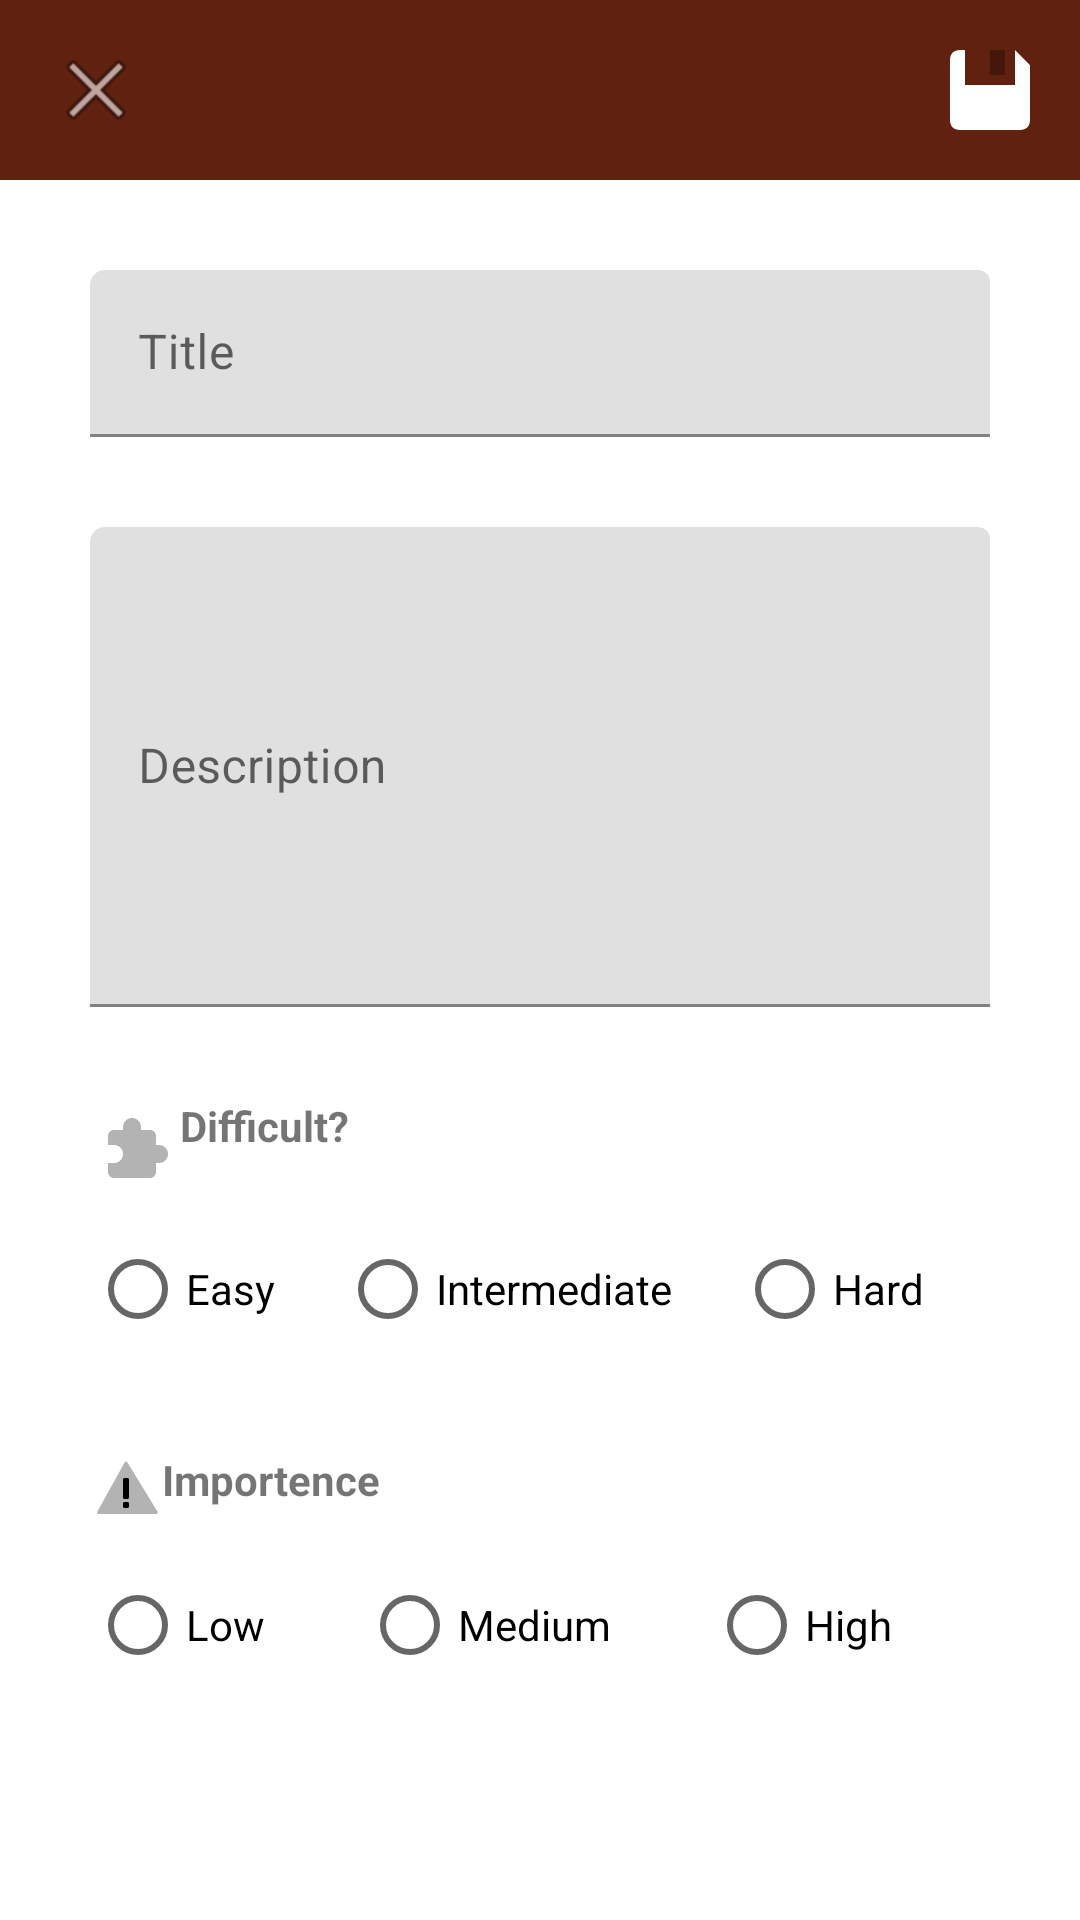

Reconstruct the res/layout file that produces this screen, plus the resources it refers to.
<!-- AndroidManifest.xml: application theme Theme.Mindo_kotlin -->
<!-- res/layout/fragment_add_homework.xml -->
<?xml version="1.0" encoding="utf-8"?>
<androidx.constraintlayout.widget.ConstraintLayout xmlns:android="http://schemas.android.com/apk/res/android"
    xmlns:app="http://schemas.android.com/apk/res-auto"
    xmlns:tools="http://schemas.android.com/tools"
    android:id="@+id/f_add_course"
    android:layout_width="match_parent"
    android:layout_height="match_parent"
    android:theme="@style/ThemeOverlay.Mindo_kotlin.FullscreenContainer"
    tools:context=".Add_homework"


    >

    <androidx.appcompat.widget.Toolbar
        android:id="@+id/toolbar"
        android:layout_width="match_parent"
        android:layout_height="wrap_content"
        android:background="@color/main_blue"
        app:layout_constraintEnd_toEndOf="parent"
        app:layout_constraintStart_toStartOf="parent"
        app:layout_constraintTop_toTopOf="parent"

        >
        <ImageView
            android:id="@+id/addhomework_close"
            android:layout_width="wrap_content"
            android:layout_height="wrap_content"
            android:layout_margin="10dp"


            app:srcCompat="@android:drawable/ic_menu_close_clear_cancel"
            android:contentDescription="close" />

        <TextView
            android:id="@+id/textView6"
            android:layout_width="wrap_content"
            android:layout_height="wrap_content"
            android:layout_margin="10dp"

            android:textColor="@color/white"
            android:textSize="20sp"
            />

        <ImageView
            android:id="@+id/addhomework_save"
            android:layout_width="wrap_content"
            android:layout_height="wrap_content"
            android:layout_margin="10dp"

            app:srcCompat="@drawable/save"
            android:layout_gravity="end"
            android:contentDescription="save" />
    </androidx.appcompat.widget.Toolbar>

    <com.google.android.material.textfield.TextInputLayout
        android:id="@+id/addcr_title"
        android:layout_width="match_parent"
        android:layout_height="wrap_content"
        android:layout_margin="30dp"
        android:background="@color/white"
        android:ems="10"
        android:hint="@string/title"
        android:inputType="textPersonName"
        app:boxCornerRadiusTopStart="5dp"
        app:layout_constraintEnd_toEndOf="parent"
        app:layout_constraintStart_toStartOf="parent"
        app:layout_constraintTop_toBottomOf="@+id/toolbar">

        <com.google.android.material.textfield.TextInputEditText
            android:id="@+id/addhomexork_title"
            android:layout_width="match_parent"
            android:layout_height="wrap_content"
            android:maxLength="20"
            android:textColor="@color/main_blue"
            android:textColorHint="#616161" />

    </com.google.android.material.textfield.TextInputLayout>

    <com.google.android.material.textfield.TextInputLayout
        android:id="@+id/addcr_desc"
        android:layout_width="match_parent"
        android:layout_height="160dp"
        android:layout_margin="30dp"
        android:background="@color/white"
        android:ems="10"
        android:hint="@string/Description"
        android:inputType="textPersonName"
        app:boxCornerRadiusTopStart="5dp"
        app:layout_constraintEnd_toEndOf="parent"
        app:layout_constraintStart_toStartOf="parent"
        app:layout_constraintTop_toBottomOf="@+id/addcr_title"

        >

        <com.google.android.material.textfield.TextInputEditText
            android:id="@+id/addhomework_desc"
            android:layout_width="match_parent"
            android:layout_height="160dp"
            android:maxLength="50"


            android:textColor="@color/black"
            android:textColorHint="#616161" />

    </com.google.android.material.textfield.TextInputLayout>

    <TextView
        android:id="@+id/textView4"
        android:layout_width="wrap_content"
        android:layout_height="wrap_content"
        android:layout_margin="30dp"
        android:layout_weight="1"
        android:drawableStart="@drawable/puzzle"
        android:gravity="start"
        android:text="@string/cd_main_homework_card_difficult"
        android:textStyle="bold"
        app:layout_constraintStart_toStartOf="parent"
        app:layout_constraintTop_toBottomOf="@+id/addcr_desc" />

    <RadioGroup
        android:id="@+id/addhomework_diff"
        android:layout_width="match_parent"
        android:layout_height="wrap_content"
        android:layout_marginStart="30dp"
        android:layout_marginTop="10dp"
        android:layout_marginEnd="30dp"
        android:orientation="horizontal"
        app:layout_constraintEnd_toEndOf="parent"
        app:layout_constraintStart_toStartOf="parent"
        app:layout_constraintTop_toBottomOf="@+id/textView4">

        <RadioButton
            android:id="@+id/addhomework_easy"
            android:layout_width="wrap_content"
            android:layout_height="wrap_content"
            android:layout_weight="1"
            android:text="@string/easy" />

        <RadioButton
            android:id="@+id/addhomework_inter"
            android:layout_width="wrap_content"
            android:layout_height="wrap_content"
            android:layout_weight="1"
            android:text="@string/intermediate" />

        <RadioButton
            android:id="@+id/addhomework_hard"
            android:layout_width="wrap_content"
            android:layout_height="wrap_content"
            android:layout_weight="1"
            android:text="@string/hard" />
    </RadioGroup>

    <TextView
        android:id="@+id/textView5"
        android:layout_width="wrap_content"
        android:layout_height="wrap_content"
        android:layout_marginStart="30dp"
        android:layout_marginTop="30dp"
        android:layout_weight="1"
        android:drawableStart="@drawable/warning"
        android:gravity="start"
        android:text="@string/importance"
        android:textStyle="bold"
        app:layout_constraintStart_toStartOf="parent"
        app:layout_constraintTop_toBottomOf="@+id/addhomework_diff" />

    <RadioGroup
        android:id="@+id/addhomework_imp"
        android:layout_width="match_parent"
        android:layout_height="wrap_content"

        android:layout_marginStart="30dp"
        android:layout_marginTop="10dp"
        android:layout_marginEnd="30dp"
        android:orientation="horizontal"
        app:layout_constraintTop_toBottomOf="@+id/textView5">

        <RadioButton
            android:id="@+id/addhomework_low"
            android:layout_width="wrap_content"
            android:layout_height="wrap_content"
            android:layout_weight="1"
            android:text="@string/low" />

        <RadioButton
            android:id="@+id/addhomework_medium"
            android:layout_width="wrap_content"
            android:layout_height="wrap_content"
            android:layout_weight="1"
            android:text="@string/Medium" />

        <RadioButton
            android:id="@+id/addhomework_high"
            android:layout_width="wrap_content"
            android:layout_height="wrap_content"
            android:layout_weight="1"
            android:text="@string/high" />
    </RadioGroup>


</androidx.constraintlayout.widget.ConstraintLayout>
<!-- resources referenced by this layout -->
<resources>
  <color name="black">#FF000000</color>
  <color name="main_blue">#61210F</color>
  <color name="white">#FFFFFFFF</color>
  <!-- drawable puzzle (drawable) -->
  <vector xmlns:android="http://schemas.android.com/apk/res/android"
      android:width="30dp"
      android:height="30dp"
      android:viewportWidth="30"
      android:viewportHeight="30">
    <path
        android:pathData="M11,10C11,8.343 12.343,7 14,7C15.657,7 17,8.343 17,10V11H20C21.105,11 22,11.895 22,13V16H23C24.657,16 26,17.343 26,19C26,20.657 24.657,22 23,22H22V25C22,26.105 21.105,27 20,27H8C6.895,27 6,26.105 6,25V22H8C9.657,22 11,20.657 11,19C11,17.343 9.657,16 8,16H6V13C6,11.895 6.895,11 8,11H11V10Z"
        android:strokeAlpha="0.3"
        android:fillColor="#000000"
        android:fillType="evenOdd"
        android:fillAlpha="0.3"/>
  </vector>
  <!-- drawable save (drawable) -->
  <vector xmlns:android="http://schemas.android.com/apk/res/android"
      android:width="40dp"
      android:height="40dp"
      android:viewportWidth="48"
      android:viewportHeight="48">
    <path
        android:pathData="M12,8H14V22H34V8L39.854,13.854C39.947,13.947 40,14.075 40,14.207V36C40,38.6 38.4,40 36,40H12C9.582,40 8,38.6 8,36V12C8,9.4 9.582,8 12,8Z"
        android:fillColor="#ffffff"
        android:fillType="evenOdd"/>
    <path
        android:pathData="M24.5,8L29.5,8A0.5,0.5 0,0 1,30 8.5L30,17.5A0.5,0.5 0,0 1,29.5 18L24.5,18A0.5,0.5 0,0 1,24 17.5L24,8.5A0.5,0.5 0,0 1,24.5 8z"
        android:strokeAlpha="0.3"
        android:fillColor="#000000"
        android:fillAlpha="0.3"/>
  </vector>
  <!-- drawable warning (drawable) -->
  <vector android:height="24dp" android:viewportHeight="48"
      android:viewportWidth="48" android:width="24dp" xmlns:android="http://schemas.android.com/apk/res/android">
      <path android:fillAlpha="0.3" android:fillColor="#000000"
          android:fillType="evenOdd"
          android:pathData="M24.894,7.464C24.495,6.81 23.539,6.83 23.167,7.499L4.825,40.514C4.455,41.181 4.937,42 5.7,42H44.217C44.998,42 45.477,41.145 45.07,40.479L24.894,7.464Z" android:strokeAlpha="0.3"/>
      <path android:fillColor="#000000" android:pathData="M23,18L25,18A1,1 0,0 1,26 19L26,31A1,1 0,0 1,25 32L23,32A1,1 0,0 1,22 31L22,19A1,1 0,0 1,23 18z"/>
      <path android:fillColor="#000000" android:pathData="M23,34L25,34A1,1 0,0 1,26 35L26,37A1,1 0,0 1,25 38L23,38A1,1 0,0 1,22 37L22,35A1,1 0,0 1,23 34z"/>
  </vector>
  <string name="Description">Description</string>
  <string name="Medium">Medium</string>
  <string name="cd_main_homework_card_difficult">Difficult?</string>
  <string name="easy">Easy</string>
  <string name="hard">Hard</string>
  <string name="high">High</string>
  <string name="importance">Importence</string>
  <string name="intermediate">Intermediate</string>
  <string name="low">Low</string>
  <string name="title">Title</string>
  <style name="ThemeOverlay.Mindo_kotlin.FullscreenContainer" parent="">
          <item name="fullscreenBackgroundColor">@color/main_red</item>
          <item name="fullscreenTextColor">@color/main_red</item>
      </style>
  <style name="Theme.Mindo_kotlin" parent="Theme.MaterialComponents.Light.DarkActionBar">
          
          <item name="colorPrimary">@color/main_blue</item>
          <item name="colorPrimaryVariant">@color/black</item>
          <item name="colorOnPrimary">@color/white</item>
          
          <item name="colorSecondary">@color/main_red</item>
          <item name="colorSecondaryVariant">@color/main_red</item>
          <item name="colorOnSecondary">@color/black</item>
          
          <item name="android:statusBarColor">?attr/colorPrimaryVariant</item>
          
      </style>
  <color name="main_red">#EA2B1F</color>
</resources>
